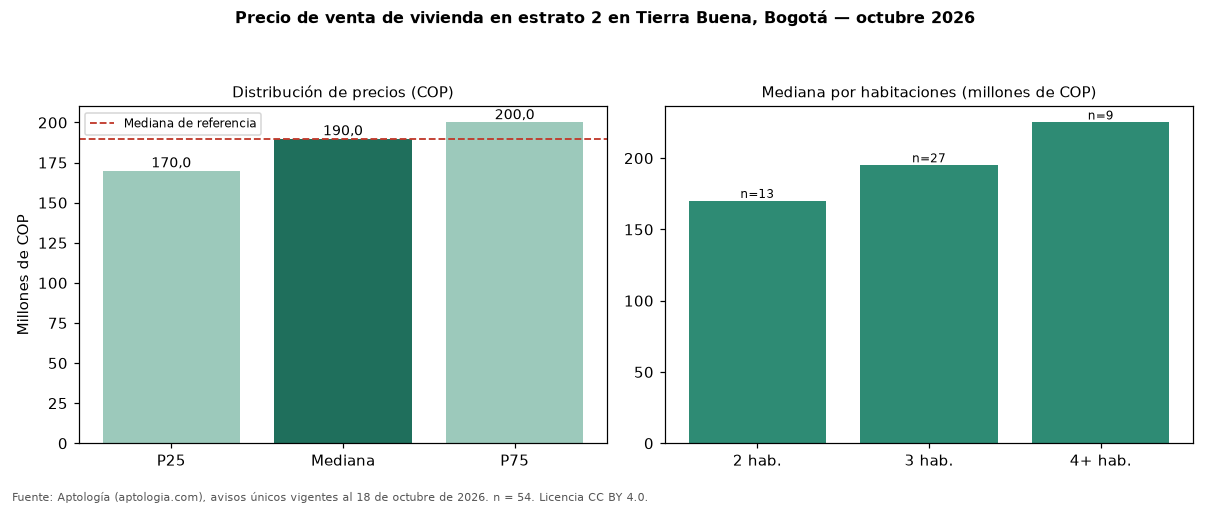

Values plotted in this chart, from the file beside it:
seccion, metrica, valor_cop, n
precio, p25, 170000000, 54
precio, mediana, 190000000, 54
precio, p75, 200000000, 54
cop_por_m2, p25, 3259168, 54
cop_por_m2, mediana, 3750000, 54
cop_por_m2, p75, 4061581, 54
area, area_mediana_m2, 50.5, 54
habitaciones, 1, 147500000, 4
habitaciones, 2, 170000000, 13
habitaciones, 3, 195000000, 27
habitaciones, 4+, 225000000, 9
administracion, mediana, 125000, 35
estrato, moda, 2, 
parqueadero, porcentaje_con_parqueadero, 9.3, 54
referencia, mediana_referencia, 190000000, 70
referencia, mediana_cop_por_m2_referencia, 3808511, 70
